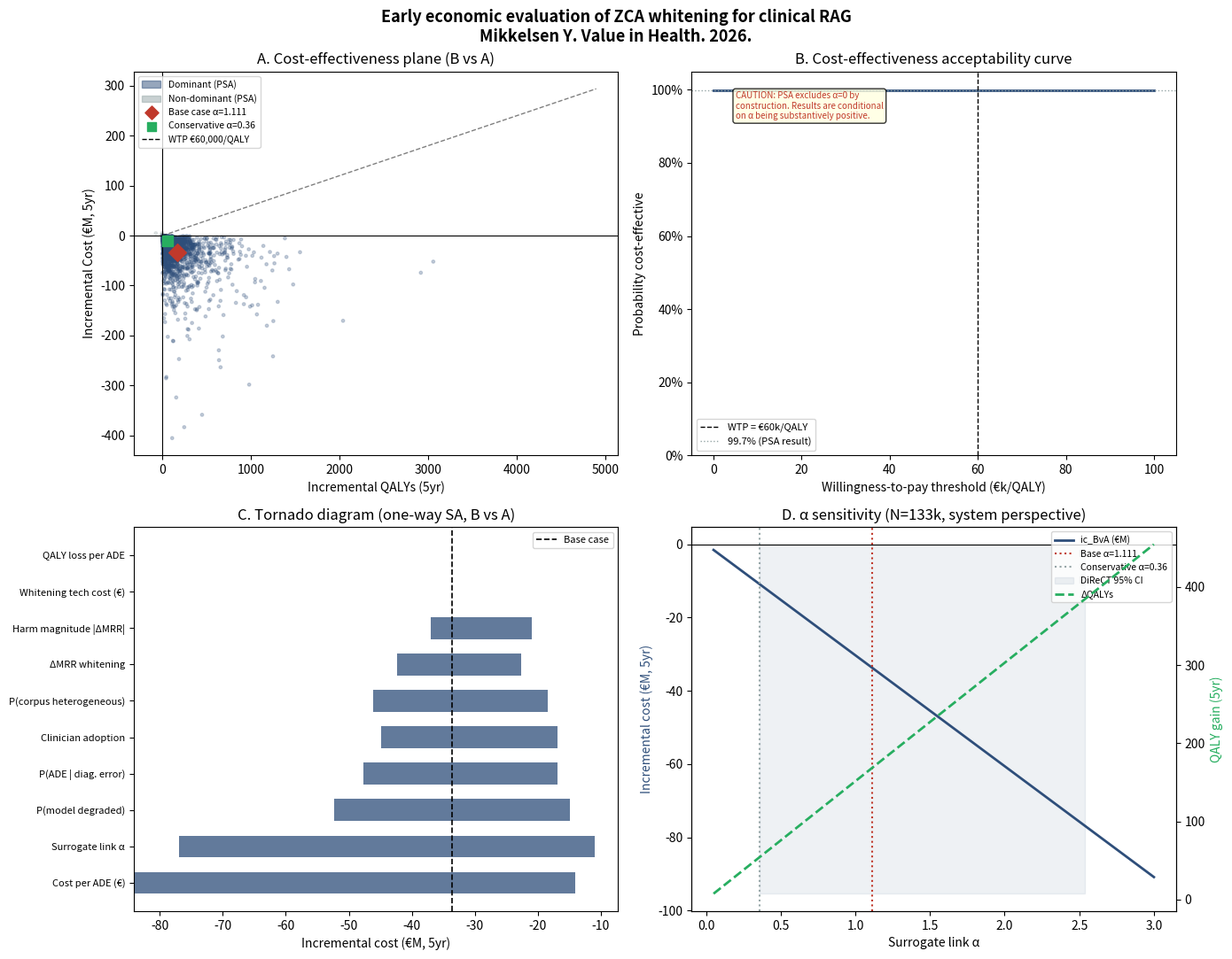

Recreate this plot in Python.
"""
================================================================================
Early economic evaluation of retrieval-layer correction in clinical RAG:
a decision-uncertainty framework
================================================================================
Mikkelsen Y. Early economic evaluation of retrieval-layer correction in
clinical RAG: a decision-uncertainty framework. Value in Health. 2026 [in press].

Companion repositories:
  Benchmark study:        github.com/yngvemikkelsen/clinical-rag-benchmark
  clinical-embedding-fix: github.com/yngvemikkelsen/clinical-embedding-fix
  DiReCT alpha notebook:  see /notebooks/direct_alpha_experiment.ipynb

Model structure
---------------
Decision tree, two primary arms:
  A — No correction (baseline)
  B — Corpus-only ZCA whitening (primary intervention)

Whitening is modelled across two corpus branches:
  Heterogeneous corpus (p = p_degraded * p_heterogeneous):  ΔMRR = +0.221
  Homogeneous corpus  (p = p_degraded * (1-p_heterogeneous)): ΔMRR = -0.05

Surrogate link (α)
  Base case: α = 1.111 (DiReCT empirical, ClinicalBERT PDD-level)
  Conservative: α = 0.36 (Tao et al. 2020, CDSS transported estimate)
  PSA: Trunc N(1.111, 0.37) bounds [0.36, 2.54]

Perspective: Norwegian healthcare system (NoMA reference case)
Discount rate: 4% (5-year horizon); 3.0% and 3.5% sensitivity available
Currency: EUR (NOK/EUR = 11.50)

Usage
-----
Run in any Python 3.10+ environment. No GPU required.
    pip install numpy pandas matplotlib scipy

For Colab: runtime → change runtime type → CPU is sufficient.

Outputs
-------
  - Base-case results table (printed)
  - Per-1000-query scale-independent results
  - Threshold analyses (α*, harm*, adoption*)
  - PSA cost-effectiveness plane and CEAC
  - Tornado diagram
  - Scenario table

================================================================================
"""

import numpy as np
import pandas as pd
import matplotlib.pyplot as plt
import matplotlib.patches as mpatches
import matplotlib.ticker as mticker
from scipy.stats import truncnorm, beta as beta_dist, gamma as gamma_dist
import warnings
warnings.filterwarnings("ignore")

np.random.seed(42)

# ── Configuration ─────────────────────────────────────────────────────────────

N_SIM      = 10_000     # PSA iterations
HORIZON    = 5          # years
DISC_RATE  = 0.04       # NoMA reference case (4%)
N_QUERIES  = 133_000    # annual query volume — medium hospital base case
WTP        = 60_000     # EUR/QALY (Norwegian reference)
EUR_PER_NOK = 1/11.50

# ── Discount factor ───────────────────────────────────────────────────────────

def discount_factor(r=DISC_RATE, n=HORIZON):
    return sum(1/(1+r)**t for t in range(1, n+1))

D = discount_factor()

# ── Base-case parameters ──────────────────────────────────────────────────────

PARAMS = {
    # Effectiveness — whitening
    "delta_mrr_heterogeneous":  0.221,   # ΔMRR@10, degraded + heterogeneous corpus
    "delta_mrr_homogeneous":   -0.050,   # ΔMRR@10, degraded + homogeneous corpus (harm)

    # Deployment prevalence
    "p_degraded":               0.45,    # P(model shows degraded geometry)
    "p_heterogeneous":          0.67,    # P(corpus is heterogeneous | degraded)

    # Surrogate link — DiReCT empirical base case
    "alpha":                    1.111,   # Δ diagnosis-label retrieval acc per unit ΔMRR

    # Clinical chain
    "p_adopt":                  0.60,    # clinician adoption (constructed)
    "p_ae":                     0.12,    # P(ADE | diagnostic error)
    "qaly_loss":                0.06,    # QALY loss per ADE (constructed)

    # Costs
    "cost_ae_system":           12_000,  # EUR — healthcare system per ADE
    "cost_ae_societal":         66_564,  # EUR — NPE avg payout (societal perspective)
    "cost_w_impl":              800,     # EUR — whitening one-time implementation
    "cost_w_annual":            150,     # EUR — annual corpus refit

    # Deployment scale
    "n_queries":                N_QUERIES,
}


# ── Core model functions ───────────────────────────────────────────────────────

def annual_ades_averted(p, n=None):
    """
    Net annual ADEs averted by whitening.

    Parameters
    ----------
    p : dict   model parameters
    n : int    annual query volume (overrides p["n_queries"] if given)

    Returns
    -------
    float      net ADEs averted per year (positive = benefit)
    """
    n = n or p["n_queries"]
    p1 = p["p_degraded"] * p["p_heterogeneous"]        # heterogeneous branch
    p2 = p["p_degraded"] * (1 - p["p_heterogeneous"])  # homogeneous branch (harm)

    benefit = p["alpha"] * p["delta_mrr_heterogeneous"] * p["p_adopt"] * p1
    harm    = p["alpha"] * p["delta_mrr_homogeneous"]   * p["p_adopt"] * p2

    return (benefit + harm) * p["p_ae"] * n


def technology_cost_5yr(p, d=D):
    """5-year discounted technology cost of whitening."""
    return p["cost_w_impl"] + p["cost_w_annual"] * d


def incremental_results(p, n=None, perspective="system", d=D):
    """
    Compute incremental cost and QALY for whitening vs no correction.

    Returns dict with keys: ade_yr, saving_5yr, ic, iq, icer
    """
    n = n or p["n_queries"]
    cost_ae = p["cost_ae_system"] if perspective == "system" else p["cost_ae_societal"]

    ade_yr  = annual_ades_averted(p, n)
    saving  = ade_yr * cost_ae * d
    tech    = technology_cost_5yr(p, d)
    ic      = tech - saving
    iq      = ade_yr * p["qaly_loss"] * d
    icer    = ic / iq if iq != 0 else np.nan

    return {"ade_yr": ade_yr, "saving_5yr": saving, "ic": ic, "iq": iq, "icer": icer}


def classify(ic, iq):
    """Four-quadrant ICER classification."""
    if ic < 0 and iq > 0: return "Dominant"
    if ic > 0 and iq > 0: return "ICER"
    if ic > 0 and iq < 0: return "Dominated"
    return "Extended dominance"


# ── Base-case results ──────────────────────────────────────────────────────────

print("=" * 65)
print("BASE-CASE RESULTS (α=1.111, N=133,000/yr, system perspective)")
print("=" * 65)

r = incremental_results(PARAMS)
print(f"  Net ADEs averted per year:    {r['ade_yr']:>10.2f}")
print(f"  5yr healthcare savings:       €{r['saving_5yr']:>12,.0f}")
print(f"  Technology cost (5yr):        €{technology_cost_5yr(PARAMS):>12,.0f}")
print(f"  Incremental cost (ic_BvA):    €{r['ic']:>12,.0f}")
print(f"  QALY gain (5yr):              {r['iq']:>10.2f}")
print(f"  Classification:               {classify(r['ic'], r['iq'])}")
print()

# Conservative scenario (Tao et al. α)
p_cons = {**PARAMS, "alpha": 0.36}
r_cons = incremental_results(p_cons)
print("Conservative scenario (α=0.36, Tao et al. 2020):")
print(f"  Net ADEs averted per year:    {r_cons['ade_yr']:>10.2f}")
print(f"  5yr healthcare savings:       €{r_cons['saving_5yr']:>12,.0f}")
print(f"  Incremental cost:             €{r_cons['ic']:>12,.0f}")
print(f"  QALY gain (5yr):              {r_cons['iq']:>10.2f}")
print(f"  Classification:               {classify(r_cons['ic'], r_cons['iq'])}")


# ── Scale-independent results (per 1,000 queries/year) ───────────────────────

print()
print("=" * 65)
print("SCALE-INDEPENDENT RESULTS (per 1,000 queries/year, 5yr)")
print("=" * 65)

headers = ["Scenario", "ADEs/yr", "Savings 5yr (€)", "QALYs 5yr"]
rows = []
for label, alpha in [("Base (α=1.111)", 1.111), ("Conservative (α=0.36)", 0.36),
                     ("Stress-test (α=0.15)", 0.15)]:
    p_ = {**PARAMS, "alpha": alpha, "n_queries": 1_000}
    r_ = incremental_results(p_)
    rows.append([label, f"{r_['ade_yr']:.3f}", f"€{r_['saving_5yr']:,.0f}",
                 f"{r_['iq']:.4f}"])
df_scale = pd.DataFrame(rows, columns=headers)
print(df_scale.to_string(index=False))


# ── Breakeven / minimum N* ────────────────────────────────────────────────────

print()
print("=" * 65)
print("MINIMUM ANNUAL QUERY VOLUME N* (whitening recovers €800 cost)")
print("=" * 65)
print(f"  {'α':<22} {'Harm=-0.05':>12}  {'Harm=-0.20':>12}  {'Harm=-0.45':>12}")
print(f"  {'':-<60}")

for alpha in [0.05, 0.15, 0.36, 1.111, 2.54]:
    row = [f"α={alpha}"]
    for harm in [-0.05, -0.20, -0.45]:
        p_ = {**PARAMS, "alpha": alpha, "delta_mrr_homogeneous": harm, "n_queries": 1}
        p1 = p_["p_degraded"] * p_["p_heterogeneous"]
        p2 = p_["p_degraded"] * (1 - p_["p_heterogeneous"])
        save_per_q = (alpha*(p_["delta_mrr_heterogeneous"]*p1 + harm*p2)
                      * p_["p_adopt"] * p_["p_ae"] * p_["cost_ae_system"] * D)
        tech = technology_cost_5yr(PARAMS)
        n_star = tech / save_per_q if save_per_q > 0 else float("inf")
        row.append(f"{n_star:.0f}" if n_star < 1e6 else "∞")
    print(f"  {row[0]:<22} {row[1]:>12}  {row[2]:>12}  {row[3]:>12}")


# ── Threshold analyses ────────────────────────────────────────────────────────

print()
print("=" * 65)
print("THRESHOLD ANALYSES (N=133,000/yr, base-case α=1.111)")
print("=" * 65)

# α threshold (analytical)
p1 = PARAMS["p_degraded"] * PARAMS["p_heterogeneous"]
p2 = PARAMS["p_degraded"] * (1 - PARAMS["p_heterogeneous"])
tech = technology_cost_5yr(PARAMS)

A = ((PARAMS["delta_mrr_heterogeneous"]*p1 + PARAMS["delta_mrr_homogeneous"]*p2)
     * PARAMS["p_adopt"] * PARAMS["p_ae"] * PARAMS["n_queries"]
     * PARAMS["cost_ae_system"] * D)
alpha_thresh = tech / A

# harm threshold
benefit_per_unit_harm = PARAMS["alpha"] * p2 * PARAMS["p_adopt"] * PARAMS["p_ae"] * PARAMS["n_queries"] * PARAMS["cost_ae_system"] * D
benefit_heterogeneous = PARAMS["alpha"] * PARAMS["delta_mrr_heterogeneous"] * PARAMS["p_adopt"] * p1 * PARAMS["p_ae"] * PARAMS["n_queries"] * PARAMS["cost_ae_system"] * D
harm_thresh = (tech - benefit_heterogeneous) / benefit_per_unit_harm

# adoption threshold
adopt_coeff = PARAMS["alpha"] * (PARAMS["delta_mrr_heterogeneous"]*p1 + PARAMS["delta_mrr_homogeneous"]*p2) * PARAMS["p_ae"] * PARAMS["n_queries"] * PARAMS["cost_ae_system"] * D
adopt_thresh = tech / adopt_coeff

print(f"  Surrogate link α*:            {alpha_thresh:.5f}  (base={PARAMS['alpha']}, margin={PARAMS['alpha']-alpha_thresh:.3f})")
print(f"  Harm magnitude |ΔMRR|*:       {abs(harm_thresh):.3f}    (base=0.05, margin={abs(harm_thresh)-0.05:.3f})")
print(f"  Adoption p_adopt*:            {adopt_thresh:.5f}  (base={PARAMS['p_adopt']}, margin={PARAMS['p_adopt']-adopt_thresh:.3f})")


# ── Probabilistic Sensitivity Analysis (PSA) ──────────────────────────────────

print()
print("=" * 65)
print(f"PROBABILISTIC SENSITIVITY ANALYSIS ({N_SIM:,} iterations)")
print("=" * 65)

def sample_params(n=N_SIM):
    """Sample PSA parameter distributions."""

    def trunc_normal(mu, sigma, lo, hi, size):
        a, b = (lo - mu)/sigma, (hi - mu)/sigma
        return truncnorm.rvs(a, b, loc=mu, scale=sigma, size=size)

    return {
        # Surrogate link — DiReCT empirical, bounds = [0.36, 2.54]
        "alpha":                    trunc_normal(1.111, 0.37, 0.36, 2.54, n),
        # Harm branch — bounds = [-0.20, 0.0]
        "delta_mrr_homogeneous":    trunc_normal(-0.05, 0.04, -0.20, 0.00, n),
        # Degradation/corpus prevalence
        "p_degraded":               beta_dist.rvs(5, 6, size=n),
        "p_heterogeneous":          beta_dist.rvs(8, 4, size=n),
        # Clinical chain
        "p_adopt":                  beta_dist.rvs(9, 6, size=n),
        "p_ae":                     beta_dist.rvs(6, 44, size=n),
        "qaly_loss":                gamma_dist.rvs(1.2, scale=0.05, size=n),
        # Costs
        "cost_ae_system":           gamma_dist.rvs(2.0, scale=6_000, size=n),
        "cost_w_impl":              gamma_dist.rvs(2.0, scale=400, size=n),
        "cost_w_annual":            gamma_dist.rvs(1.5, scale=100, size=n),
    }

samples = sample_params()

# Vectorised model evaluation
p1_s = samples["p_degraded"] * samples["p_heterogeneous"]
p2_s = samples["p_degraded"] * (1 - samples["p_heterogeneous"])

benefit_s = samples["alpha"] * PARAMS["delta_mrr_heterogeneous"] * samples["p_adopt"] * p1_s
harm_s    = samples["alpha"] * samples["delta_mrr_homogeneous"]   * samples["p_adopt"] * p2_s
ade_s     = (benefit_s + harm_s) * samples["p_ae"] * PARAMS["n_queries"]

saving_s  = ade_s * samples["cost_ae_system"] * D
tech_s    = samples["cost_w_impl"] + samples["cost_w_annual"] * D
ic_s      = tech_s - saving_s
iq_s      = ade_s * samples["qaly_loss"] * D

dominant = np.mean((ic_s < 0) & (iq_s > 0))
print(f"  Dominant (cost-saving + QALY-gaining): {dominant*100:.1f}%")
print(f"  Mean ic_BvA:   €{np.mean(ic_s):>12,.0f}  (SD €{np.std(ic_s):,.0f})")
print(f"  Mean ΔQALY:    {np.mean(iq_s):>10.2f}  (SD {np.std(iq_s):.2f})")
print()
print("  NOTE: PSA excludes α=0 by construction (lower bound=0.36).")
print("  99.7% dominance is conditional on α being substantively positive.")
print("  It does not address P(α>0) in a live clinical workflow.")


# ── Discount rate sensitivity ─────────────────────────────────────────────────

print()
print("=" * 65)
print("DISCOUNT RATE SENSITIVITY (N=133,000/yr, α=1.111)")
print("=" * 65)
print(f"  {'Rate':<12} {'ic_BvA':>14}  {'ΔQALYs':>10}  {'Classification'}")
print(f"  {'':-<52}")
for r_disc, label in [(0.030, "3.0% (NICE)"), (0.035, "3.5% (ISPOR)"), (0.040, "4.0% (NoMA base)")]:
    d_ = discount_factor(r_disc)
    r_ = incremental_results(PARAMS, d=d_)
    print(f"  {label:<12} €{r_['ic']:>12,.0f}  {r_['iq']:>10.2f}  {classify(r_['ic'], r_['iq'])}")


# ── Scenario table ────────────────────────────────────────────────────────────

print()
print("=" * 65)
print("SCENARIO TABLE (system perspective unless noted)")
print("=" * 65)

scenarios = [
    ("Small clinic  (N=18k,   α=1.111)", {**PARAMS, "n_queries": 18_000}),
    ("Medium hosp   (N=133k,  α=1.111)", PARAMS),
    ("Large system  (N=1M,    α=1.111)", {**PARAMS, "n_queries": 1_000_000}),
    ("Conservative  (N=133k,  α=0.36)",  {**PARAMS, "alpha": 0.36}),
    ("Stress-test   (N=133k,  α=0.15)",  {**PARAMS, "alpha": 0.15}),
    ("Societal NPE  (N=133k,  α=1.111)", {**PARAMS, "cost_ae_system": 66_564}),
]

print(f"  {'Scenario':<38} {'ic_BvA':>14}  {'ΔQALYs':>8}  {'Class'}")
print(f"  {'':-<70}")
for label, p_ in scenarios:
    r_ = incremental_results(p_)
    print(f"  {label:<38} €{r_['ic']:>12,.0f}  {r_['iq']:>8.2f}  {classify(r_['ic'], r_['iq'])}")


# ── Figures ───────────────────────────────────────────────────────────────────

fig, axes = plt.subplots(2, 2, figsize=(14, 11))
fig.suptitle(
    "Early economic evaluation of ZCA whitening for clinical RAG\n"
    "Mikkelsen Y. Value in Health. 2026.",
    fontsize=13, fontweight="bold", y=0.98
)

BLUE   = "#2E4E7A"
ORANGE = "#C0392B"
GREY   = "#95A5A6"
GREEN  = "#27AE60"

# ── Panel A: Cost-effectiveness plane ─────────────────────────────────────────
ax = axes[0, 0]
# PSA cloud (subsample 2000 for speed)
idx = np.random.choice(N_SIM, 2000, replace=False)
sc = ax.scatter(iq_s[idx], ic_s[idx]/1e6,
                alpha=0.25, s=6, c=np.where(ic_s[idx] < 0, BLUE, GREY))
# Base case
r_bc = incremental_results(PARAMS)
ax.scatter(r_bc["iq"], r_bc["ic"]/1e6, color=ORANGE, s=100, zorder=5,
           marker="D", label="Base case (α=1.111)")
# Conservative
r_cv = incremental_results(p_cons)
ax.scatter(r_cv["iq"], r_cv["ic"]/1e6, color=GREEN, s=80, zorder=5,
           marker="s", label="Conservative (α=0.36)")
# WTP line
iq_range = np.linspace(0, max(iq_s)*1.1, 100)
ax.plot(iq_range, WTP * iq_range / 1e6, "k--", lw=1, alpha=0.5,
        label=f"WTP €{WTP:,}/QALY")
ax.axhline(0, color="black", lw=0.8)
ax.axvline(0, color="black", lw=0.8)
ax.set_xlabel("Incremental QALYs (5yr)")
ax.set_ylabel("Incremental Cost (€M, 5yr)")
ax.set_title("A. Cost-effectiveness plane (B vs A)")
ax.legend(fontsize=8)
patch_dom = mpatches.Patch(color=BLUE, alpha=0.5, label="Dominant (PSA)")
patch_non = mpatches.Patch(color=GREY, alpha=0.5, label="Non-dominant (PSA)")
ax.legend(handles=[patch_dom, patch_non,
                   plt.scatter([], [], color=ORANGE, marker="D", s=60),
                   plt.scatter([], [], color=GREEN, marker="s", s=50),
                   plt.Line2D([0], [0], color="k", ls="--", lw=1)],
          labels=["Dominant (PSA)", "Non-dominant (PSA)",
                  "Base case α=1.111", "Conservative α=0.36",
                  f"WTP €{WTP:,}/QALY"],
          fontsize=7.5, loc="upper left")

# ── Panel B: CEAC ─────────────────────────────────────────────────────────────
ax = axes[0, 1]
wtp_vals = np.linspace(0, 100_000, 200)
ceac = [np.mean((ic_s < wtp * iq_s)) for wtp in wtp_vals]
ax.plot(wtp_vals/1000, ceac, color=BLUE, lw=2)
ax.axvline(WTP/1000, color="k", ls="--", lw=1, label=f"WTP = €{WTP//1000}k/QALY")
ax.axhline(0.997, color=GREY, ls=":", lw=1, label="99.7% (PSA result)")
ax.set_xlabel("Willingness-to-pay threshold (€k/QALY)")
ax.set_ylabel("Probability cost-effective")
ax.set_title("B. Cost-effectiveness acceptability curve")
ax.set_ylim(0, 1.05)
ax.legend(fontsize=8)
ax.yaxis.set_major_formatter(mticker.PercentFormatter(xmax=1))
ax.text(5, 0.92,
        "CAUTION: PSA excludes α=0 by\nconstruction. Results are conditional\non α being substantively positive.",
        fontsize=7, color=ORANGE, style="italic",
        bbox=dict(boxstyle="round,pad=0.3", facecolor="lightyellow", alpha=0.8))

# ── Panel C: Tornado diagram ───────────────────────────────────────────────────
ax = axes[1, 0]

tornado_params = [
    ("Surrogate link α",         "alpha",                      0.36,   2.54),
    ("ΔMRR whitening",           "delta_mrr_heterogeneous",    0.157,  0.272),
    ("Harm magnitude |ΔMRR|",    "delta_mrr_homogeneous",      -0.20,  -0.01),
    ("P(model degraded)",        "p_degraded",                 0.20,   0.70),
    ("P(corpus heterogeneous)",  "p_heterogeneous",            0.45,   0.85),
    ("Cost per ADE (€)",         "cost_ae_system",             5_000,  30_000),
    ("Clinician adoption",       "p_adopt",                    0.30,   0.80),
    ("P(ADE | diag. error)",     "p_ae",                       0.06,   0.17),
    ("QALY loss per ADE",        "qaly_loss",                  0.03,   0.12),
    ("Whitening tech cost (€)",  "cost_w_impl",                300,    2_000),
]

ic_base = incremental_results(PARAMS)["ic"]
bars = []
for label, key, lo, hi in tornado_params:
    p_lo = {**PARAMS, key: lo}
    p_hi = {**PARAMS, key: hi}
    ic_lo = incremental_results(p_lo)["ic"]
    ic_hi = incremental_results(p_hi)["ic"]
    bars.append((label, min(ic_lo, ic_hi), max(ic_lo, ic_hi)))

bars.sort(key=lambda x: x[2]-x[1], reverse=True)
labels = [b[0] for b in bars]
lefts  = [b[1]/1e6 for b in bars]
widths = [(b[2]-b[1])/1e6 for b in bars]

y_pos = range(len(bars))
ax.barh(y_pos, widths, left=lefts, color=BLUE, alpha=0.75, height=0.6)
ax.axvline(ic_base/1e6, color="k", lw=1.2, ls="--", label="Base case")
ax.set_yticks(y_pos)
ax.set_yticklabels(labels, fontsize=8)
ax.set_xlabel("Incremental cost (€M, 5yr)")
ax.set_title("C. Tornado diagram (one-way SA, B vs A)")
ax.legend(fontsize=8)

# ── Panel D: α sensitivity ────────────────────────────────────────────────────
ax = axes[1, 1]
alphas = np.linspace(0.05, 3.0, 200)
ics    = [incremental_results({**PARAMS, "alpha": a})["ic"]/1e6 for a in alphas]
iqs    = [incremental_results({**PARAMS, "alpha": a})["iq"] for a in alphas]

ax2 = ax.twinx()
ax.plot(alphas, ics, color=BLUE, lw=2, label="ic_BvA (€M)")
ax2.plot(alphas, iqs, color=GREEN, lw=2, ls="--", label="ΔQALYs")
ax.axhline(0, color="k", lw=0.8)
ax.axvline(PARAMS["alpha"], color=ORANGE, lw=1.5, ls=":", label=f"Base α={PARAMS['alpha']}")
ax.axvline(0.36, color=GREY, lw=1.5, ls=":", label="Conservative α=0.36")
ax.fill_betweenx([min(ics)*1.05, 0], 0.36, 2.54,
                  alpha=0.08, color=BLUE, label="DiReCT 95% CI")
ax.set_xlabel("Surrogate link α")
ax.set_ylabel("Incremental cost (€M, 5yr)", color=BLUE)
ax2.set_ylabel("QALY gain (5yr)", color=GREEN)
ax.set_title("D. α sensitivity (N=133k, system perspective)")
lines1, labs1 = ax.get_legend_handles_labels()
lines2, labs2 = ax2.get_legend_handles_labels()
ax.legend(lines1+lines2, labs1+labs2, fontsize=7.5, loc="upper right")

plt.tight_layout()
plt.savefig("he_model_results_v2.png", dpi=150, bbox_inches="tight")
plt.show()
print("\nFigure saved: he_model_results_v2.png")

print()
print("=" * 65)
print("Run complete.")
print("Cite as: Mikkelsen Y. Value in Health. 2026 [in press].")
print("Code: github.com/yngvemikkelsen/clinical-rag-he-model")
print("=" * 65)
